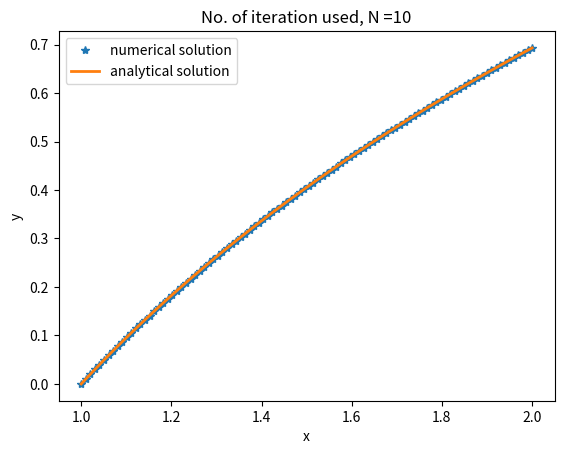

The matplotlib source for this figure:
#!/usr/bin/env python3
# -*- coding: utf-8 -*-
"""
Created on Fri Apr 17 23:02:26 2020

[redacted]
"""

import numpy as np
import matplotlib.pyplot as plt
from scipy.integrate import solve_bvp


a=1
b=2
N=10
h=(b-a)/N

x=np.arange(a,b+h,h)
y=np.zeros((2,x.size))  # here 2 because we have set of 2 first order differential equation, and 2nd argument stores the value of u1 and u2 at grid points

def f(x,y):
    return np.vstack((y[1],-np.exp(-2*y[0])))

# here y[1] is 2nd array (u2) of y and y[0] is 1st array(u1) 
def bc(ya,yb):
    return np.array([ya[0],yb[0]-np.log(2)])

"""
here (ya[0]-k) is boundary condition for y at one end is k& (yb[0]-m) is boundary 
condition of y at other end i.e. m, (if u another constraint condition ley say 
for derivative of y at first end then ya[1] defines it
"""

sol=solve_bvp(f,bc,x,y)

x_plot = np.linspace(a, b, 100)
y_plot = sol.sol(x_plot)[0]
plt.plot(x_plot, y_plot,'*',label="numerical solution")
plt.plot(x_plot,np.log(x_plot),linewidth=2,label='analytical solution')
plt.title("No. of iteration used, N =10")
plt.xlabel("x")
plt.ylabel("y")
plt.legend()
plt.savefig("Q8(a)graph.pdf",dpi=1000)
plt.show()